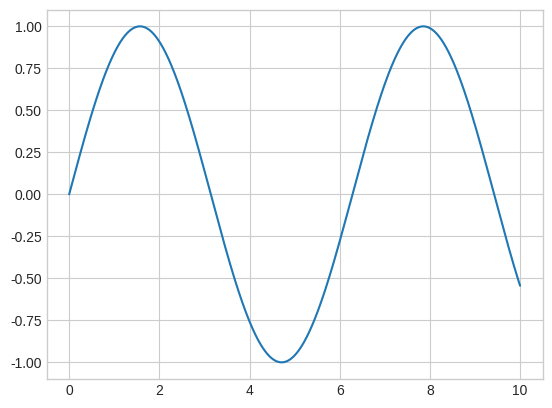

Reproduce this figure in Python.
import matplotlib.pyplot as plt        
plt.style.use('seaborn-v0_8-whitegrid')        
import numpy as np        
fig = plt.figure()        
ax = plt.axes()        
x = np.linspace(0, 10, 1000)        
ax.plot(x, np.sin(x))
plt.plot()